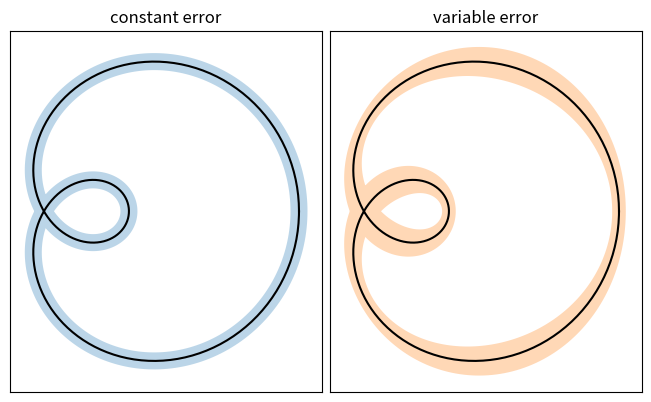

Source code (Python):
import matplotlib.pyplot as plt
import numpy as np
from matplotlib.patches import PathPatch
from matplotlib.path import Path

def draw_error_band(ax, x, y, err, **kwargs):
    dx = np.concatenate([[x[1] - x[0]], x[2:] - x[:-2], [x[-1] - x[-2]]])
    dy = np.concatenate([[y[1] - y[0]], y[2:] - y[:-2], [y[-1] - y[-2]]])
    l = np.hypot(dx, dy)
    nx = dy / l
    ny = -dx / l

    xp = x + nx * err
    yp = y + ny * err
    xn = x - nx * err
    yn = y - ny * err

    vertices = np.block([[xp, xn[::-1]],
                         [yp, yn[::-1]]]).T
    codes = np.full(len(vertices), Path.LINETO)
    codes[0] = codes[len(xp)] = Path.MOVETO
    path = Path(vertices, codes)
    ax.add_patch(PathPatch(path, **kwargs))


N = 400
t = np.linspace(0, 2 * np.pi, N)
r = 0.5 + np.cos(t)
x, y = r * np.cos(t), r * np.sin(t)

_, axs = plt.subplots(1, 2, layout='constrained', sharex=True, sharey=True)
errs = [
    (axs[0], "constant error", 0.05),
    (axs[1], "variable error", 0.05 * np.sin(2 * t) ** 2 + 0.04),
]
for i, (ax, title, err) in enumerate(errs):
    ax.set(title=title, aspect=1, xticks=[], yticks=[])
    ax.plot(x, y, "k")
    draw_error_band(ax, x, y, err=err,
                    facecolor=f"C{i}", edgecolor="none", alpha=.3)

plt.show()
